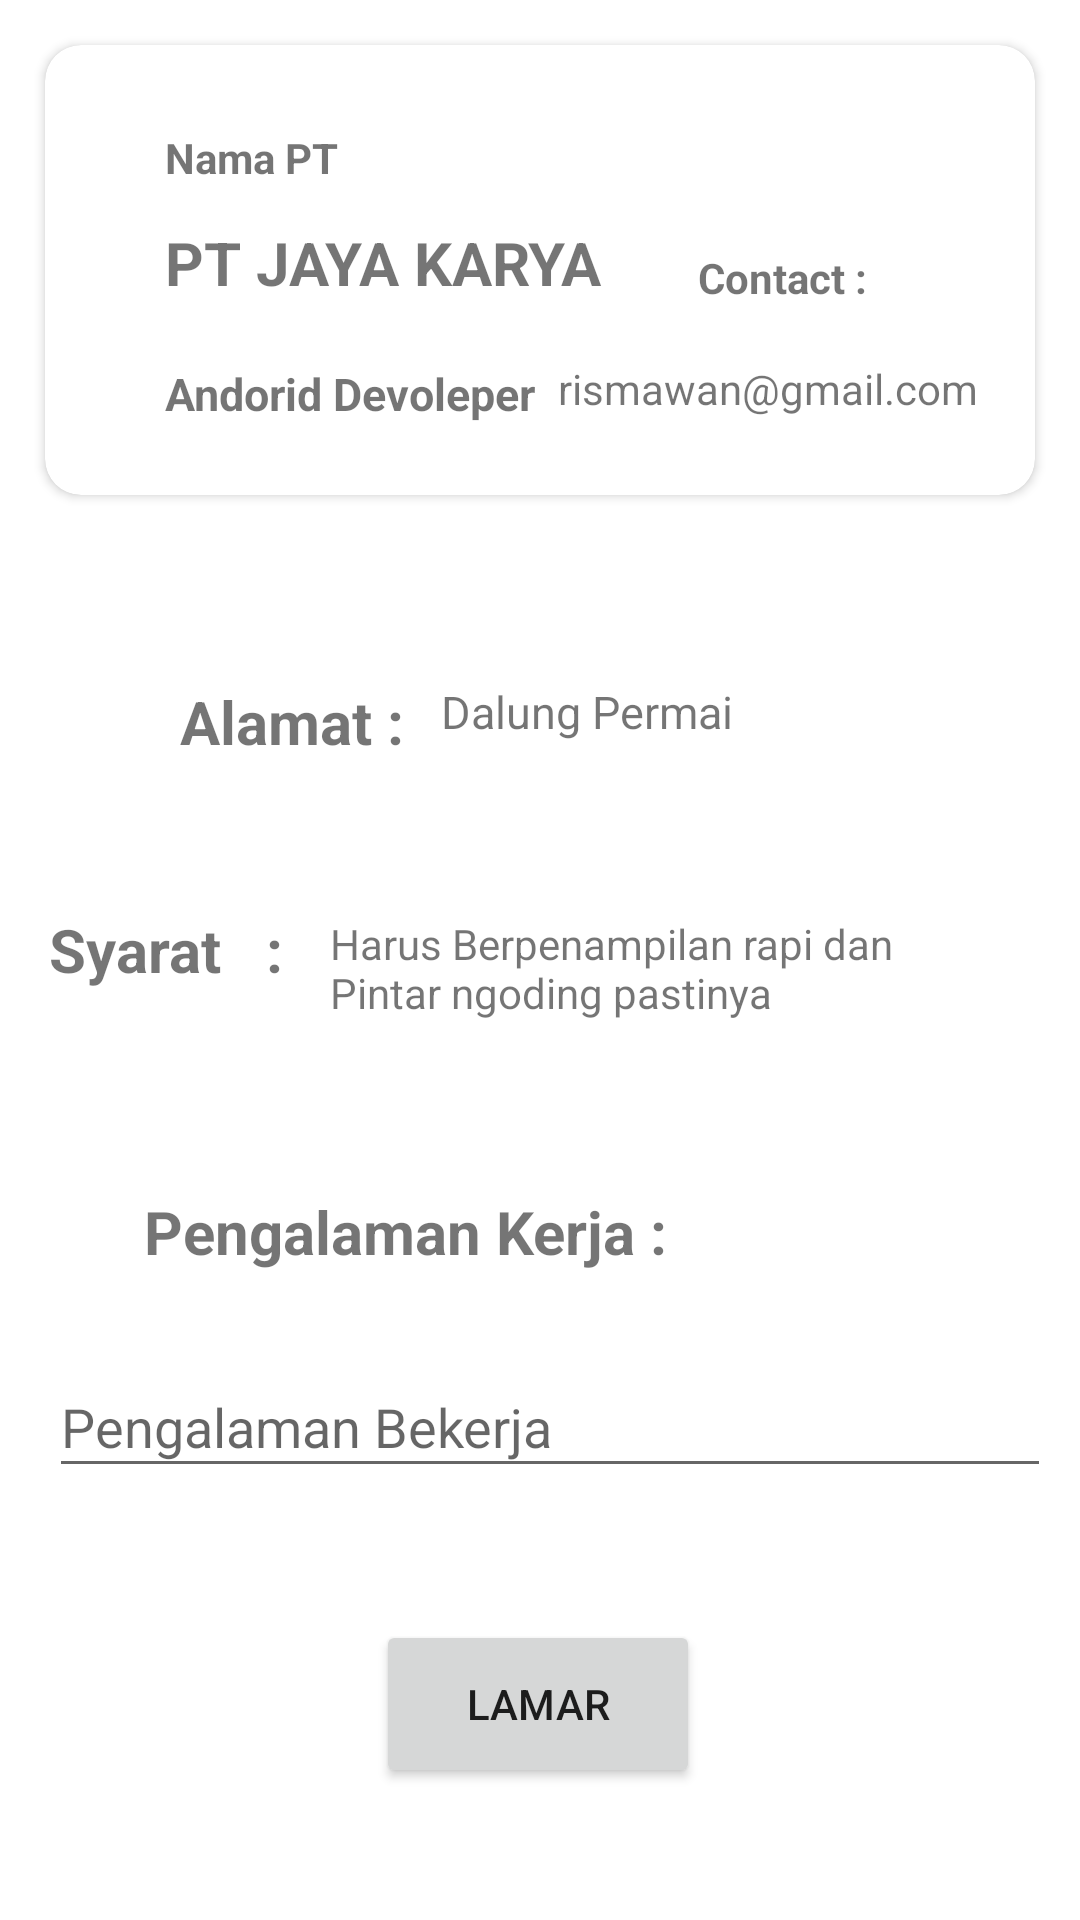

This screen was rendered from an Android layout file. Write that file and the resources it references.
<!-- AndroidManifest.xml: application theme Theme.JobHunter -->
<!-- res/layout/activity_request_job_talent.xml -->
<?xml version="1.0" encoding="utf-8"?>
<LinearLayout xmlns:android="http://schemas.android.com/apk/res/android"
    xmlns:app="http://schemas.android.com/apk/res-auto"
    xmlns:tools="http://schemas.android.com/tools"
    android:layout_width="match_parent"
    android:layout_height="match_parent"
    android:orientation="vertical"
    tools:context=".ActiveUser.Talent.RequestJobTalent" >

    <androidx.cardview.widget.CardView
        android:layout_width="match_parent"
        android:layout_height="wrap_content"
        android:layout_marginTop="15dp"
        android:layout_marginLeft="15dp"
        android:layout_marginRight="15dp"
        android:layout_marginBottom="2dp"
        app:cardCornerRadius="12dp"
        android:elevation="15dp"  >

        <androidx.constraintlayout.widget.ConstraintLayout
            android:layout_width="match_parent"
            android:layout_height="150dp">

            <TextView
                android:id="@+id/textView9"
                android:layout_width="wrap_content"
                android:layout_height="wrap_content"
                android:layout_marginStart="40dp"
                android:layout_marginTop="28dp"
                android:text="Nama PT"
                android:textStyle="bold"
                app:layout_constraintStart_toStartOf="parent"
                app:layout_constraintTop_toTopOf="parent" />

            <TextView
                android:id="@+id/requestNama"
                android:layout_width="wrap_content"
                android:layout_height="wrap_content"
                android:layout_marginStart="40dp"
                android:layout_marginTop="12dp"
                android:text="PT JAYA KARYA"
                android:textSize="20dp"
                android:textStyle="bold"
                app:layout_constraintStart_toStartOf="parent"
                app:layout_constraintTop_toBottomOf="@+id/textView9" />

            <TextView
                android:id="@+id/requestBagian"
                android:layout_width="wrap_content"
                android:layout_height="wrap_content"
                android:layout_marginStart="40dp"
                android:layout_marginTop="20dp"
                android:text="Andorid Devoleper"
                android:textSize="15dp"
                android:textStyle="bold"
                app:layout_constraintBottom_toBottomOf="parent"
                app:layout_constraintStart_toStartOf="parent"
                app:layout_constraintTop_toBottomOf="@+id/requestNama"
                app:layout_constraintVertical_bias="0.0" />

            <TextView
                android:id="@+id/textView16"
                android:layout_width="wrap_content"
                android:layout_height="wrap_content"
                android:layout_marginTop="68dp"
                android:layout_marginEnd="56dp"
                android:gravity="center"
                android:text="Contact :"
                android:textStyle="bold"
                app:layout_constraintEnd_toEndOf="parent"
                app:layout_constraintTop_toTopOf="parent" />

            <TextView
                android:id="@+id/requestEmail"
                android:layout_width="170dp"
                android:layout_height="39dp"
                android:layout_marginEnd="4dp"
                android:gravity="center"
                android:text="rismawan@gmail.com"
                app:layout_constraintBottom_toBottomOf="parent"
                app:layout_constraintEnd_toEndOf="parent"
                app:layout_constraintTop_toBottomOf="@+id/textView16"
                app:layout_constraintVertical_bias="0.333" />
        </androidx.constraintlayout.widget.ConstraintLayout>
    </androidx.cardview.widget.CardView>

    <LinearLayout
        android:layout_width="match_parent"
        android:layout_height="match_parent"
        android:orientation="vertical">

        <androidx.constraintlayout.widget.ConstraintLayout
            android:layout_width="match_parent"
            android:layout_height="match_parent">

            <TextView
                android:id="@+id/textView21"
                android:layout_width="192dp"
                android:layout_height="39dp"
                android:layout_marginStart="48dp"
                android:layout_marginTop="44dp"
                android:text="Pengalaman Kerja :"
                android:textSize="20dp"
                android:textStyle="bold"
                app:layout_constraintStart_toStartOf="parent"
                app:layout_constraintTop_toBottomOf="@+id/textView15" />

            <EditText
                android:id="@+id/requestPengalaman"
                android:layout_width="334dp"
                android:layout_height="44dp"
                android:layout_marginTop="16dp"
                android:ems="10"
                android:hint="Pengalaman Bekerja"
                android:inputType="textPersonName"
                app:layout_constraintEnd_toEndOf="parent"
                app:layout_constraintHorizontal_bias="0.623"
                app:layout_constraintStart_toStartOf="parent"
                app:layout_constraintTop_toBottomOf="@+id/textView21" />

            <TextView
                android:id="@+id/requestSyarat"
                android:layout_width="222dp"
                android:layout_height="63dp"
                android:layout_marginTop="40dp"
                android:layout_marginEnd="28dp"
                android:text="Harus Berpenampilan rapi dan Pintar ngoding pastinya"
                app:layout_constraintEnd_toEndOf="parent"
                app:layout_constraintTop_toBottomOf="@+id/requestAlamat" />

            <TextView
                android:id="@+id/textView15"
                android:layout_width="91dp"
                android:layout_height="50dp"
                android:layout_marginTop="40dp"
                android:text="Syarat   :"
                android:textSize="20dp"
                android:textStyle="bold"
                app:layout_constraintEnd_toStartOf="@+id/requestSyarat"
                app:layout_constraintHorizontal_bias="0.857"
                app:layout_constraintStart_toStartOf="parent"
                app:layout_constraintTop_toBottomOf="@+id/textView14" />

            <TextView
                android:id="@+id/textView14"
                android:layout_width="90dp"
                android:layout_height="36dp"
                android:layout_marginStart="60dp"
                android:layout_marginTop="60dp"
                android:text="Alamat :"
                android:textSize="20dp"
                android:textStyle="bold"
                app:layout_constraintStart_toStartOf="parent"
                app:layout_constraintTop_toTopOf="parent" />

            <TextView
                android:id="@+id/requestAlamat"
                android:layout_width="222dp"
                android:layout_height="38dp"
                android:layout_marginTop="60dp"
                android:text="Dalung Permai"
                android:textSize="15dp"
                app:layout_constraintEnd_toEndOf="parent"
                app:layout_constraintHorizontal_bias="0.256"
                app:layout_constraintStart_toEndOf="@+id/textView14"
                app:layout_constraintTop_toTopOf="parent" />

            <Button
                android:id="@+id/btnLamaran"
                android:layout_width="108dp"
                android:layout_height="56dp"
                android:layout_marginTop="44dp"
                android:text="LAMAR"
                app:layout_constraintEnd_toEndOf="parent"
                app:layout_constraintHorizontal_bias="0.498"
                app:layout_constraintStart_toStartOf="parent"
                app:layout_constraintTop_toBottomOf="@+id/requestPengalaman" />

        </androidx.constraintlayout.widget.ConstraintLayout>

    </LinearLayout>
</LinearLayout>
<!-- resources referenced by this layout -->
<resources>
  <style name="Theme.JobHunter" parent="Theme.MaterialComponents.DayNight.DarkActionBar">
          
          <item name="colorPrimary">@color/purple_500</item>
          <item name="colorPrimaryVariant">@color/purple_700</item>
          <item name="colorOnPrimary">@color/white</item>
          
          <item name="colorSecondary">@color/teal_200</item>
          <item name="colorSecondaryVariant">@color/teal_700</item>
          <item name="colorOnSecondary">@color/black</item>
          
          <item name="android:statusBarColor" tools:targetApi="l">?attr/colorPrimaryVariant</item>
          
      </style>
  <!-- not gathered from this repository: default colours our renderer supplied (Android Studio template values) -->
  <color name="purple_500">#FF6200EE</color>
  <color name="purple_700">#FF3700B3</color>
  <color name="teal_200">#FF03DAC5</color>
  <color name="teal_700">#FF018786</color>
  <color name="black">#FF000000</color>
  <color name="white">#FFFFFFFF</color>
</resources>
